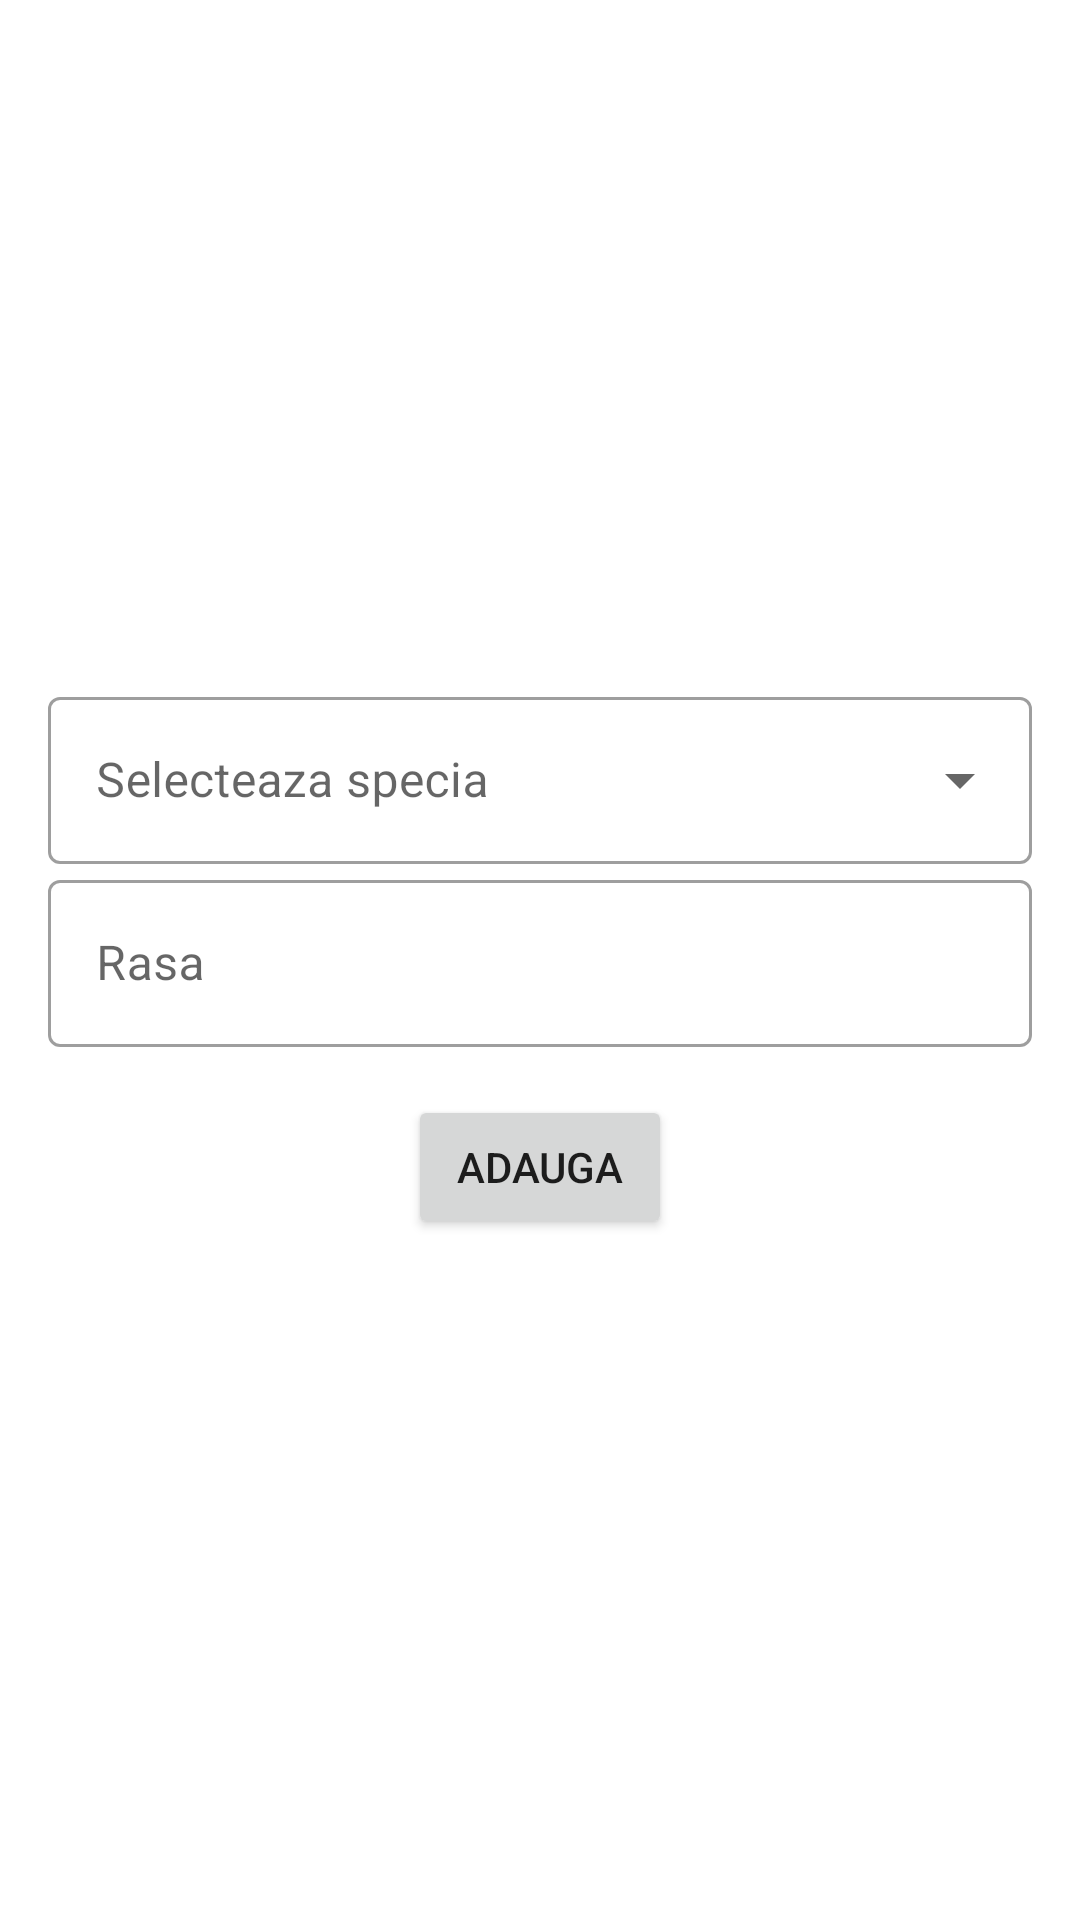

Produce the Android XML layout that renders to this screen, including the resource entries it uses.
<!-- AndroidManifest.xml: application theme Theme.YourVet -->
<!-- res/layout/add_bread.xml -->
<?xml version="1.0" encoding="utf-8"?>
<LinearLayout xmlns:android="http://schemas.android.com/apk/res/android"
    android:layout_width="match_parent"
    android:layout_height="match_parent"
    android:orientation="vertical"
    android:gravity="center">
    <com.google.android.material.textfield.TextInputLayout
        android:layout_width="match_parent"
        android:layout_height="wrap_content"
        android:layout_marginLeft="16dp"
        android:layout_marginRight="16dp"
        android:hint="@string/select_species"
        style="@style/Widget.MaterialComponents.TextInputLayout.OutlinedBox.ExposedDropdownMenu">
        <AutoCompleteTextView
            android:layout_width="match_parent"
            android:layout_height="wrap_content"
            android:id="@+id/pet_species"/>
    </com.google.android.material.textfield.TextInputLayout>
    <com.google.android.material.textfield.TextInputLayout
        android:layout_width="match_parent"
        android:layout_height="wrap_content"
        android:layout_marginLeft="16dp"
        android:layout_marginRight="16dp"
        android:hint="Rasa"
        style="@style/Widget.MaterialComponents.TextInputLayout.OutlinedBox">
        <com.google.android.material.textfield.TextInputEditText
            android:layout_width="match_parent"
            android:layout_height="wrap_content"
            android:id="@+id/new_breed"></com.google.android.material.textfield.TextInputEditText>
    </com.google.android.material.textfield.TextInputLayout>
    <androidx.appcompat.widget.AppCompatButton
        android:layout_width="wrap_content"
        android:layout_height="wrap_content"
        android:id="@+id/add_breed"
        android:layout_marginTop="16dp"
        android:text="Adauga">
    </androidx.appcompat.widget.AppCompatButton>

</LinearLayout>
<!-- resources referenced by this layout -->
<resources>
  <string name="select_species">Selecteaza specia</string>
  <style name="Theme.YourVet" parent="Theme.MaterialComponents.DayNight.NoActionBar">
          
          <item name="colorPrimary">@color/purple_500</item>
          <item name="colorPrimaryVariant">@color/purple_700</item>
          <item name="colorOnPrimary">@color/white</item>
          
          <item name="colorSecondary">@color/teal_200</item>
          <item name="colorSecondaryVariant">@color/teal_700</item>
          <item name="colorOnSecondary">@color/black</item>
          
          <item name="android:statusBarColor" tools:targetApi="l">?attr/colorPrimaryVariant</item>
          
          <item name="windowActionBar">false</item>
          <item name="windowNoTitle">true</item>
      </style>
  <color name="purple_500">#7C916D</color>
  <color name="purple_700">#849C76</color>
  <color name="white">#DAF7F7F7</color>
  <color name="teal_200">#70866D</color>
  <color name="teal_700">#C1D0B5</color>
  <color name="black">#000000</color>
</resources>
